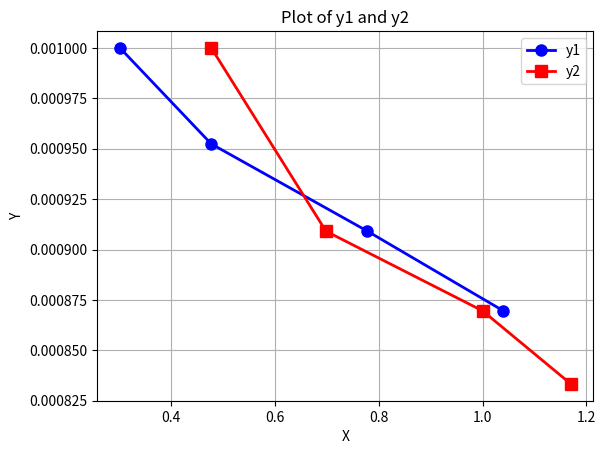

Here is the Python script that generated this plot:
import matplotlib.pyplot as plt

# Define the data
x1 = [0.301, 0.477, 0.778, 1.04]
x2 = [0.477, 0.698, 1, 1.17]
y1 = [1000, 1050, 1100, 1150]
y1 = [1 / val for val in y1]
y2 = [1000, 1100, 1150, 1200]
y2 = [1 / val for val in y2]

# Create a new figure
plt.figure()

# Plot x1 vs. y1 in blue with markers
plt.plot(x1, y1, 'b-o', linewidth=2, markersize=8, label='y1')

# Plot x2 vs. y2 in red with squares
plt.plot(x2, y2, 'r-s', linewidth=2, markersize=8, label='y2')

# Add labels and legend
plt.xlabel('X')
plt.ylabel('Y')
plt.title('Plot of y1 and y2')
plt.legend(loc='best')

# Show the plot
plt.grid(True)
plt.show()
